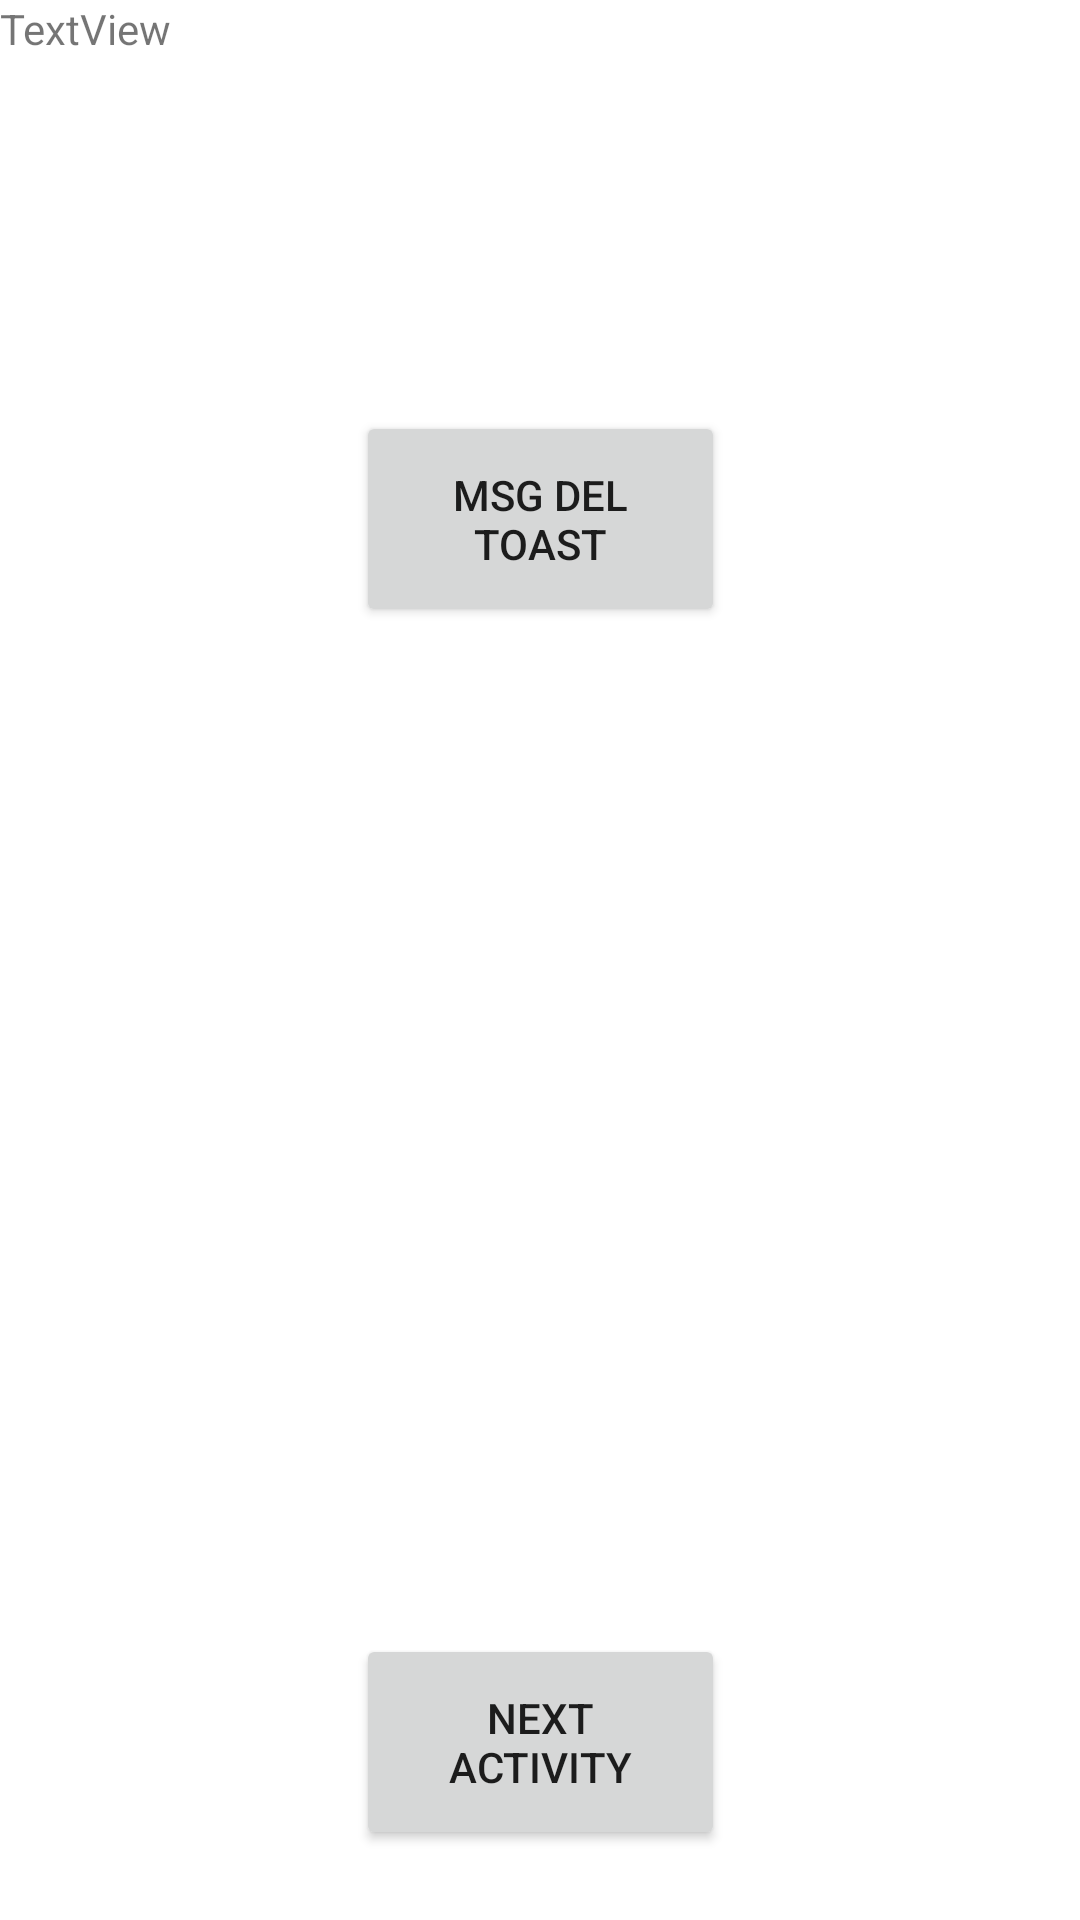

The Android layout XML behind this screen, and the referenced resources:
<!-- AndroidManifest.xml: application theme Theme.JukeboxGamba -->
<!-- res/layout/activity_main.xml -->
<?xml version="1.0" encoding="utf-8"?>
<androidx.constraintlayout.widget.ConstraintLayout xmlns:android="http://schemas.android.com/apk/res/android"
    xmlns:app="http://schemas.android.com/apk/res-auto"
    xmlns:tools="http://schemas.android.com/tools"
    android:layout_width="match_parent"
    android:layout_height="match_parent"
    tools:context=".MainActivity">

    <Button
        android:id="@+id/button2"
        android:layout_width="123dp"
        android:layout_height="72dp"
        android:onClick="launchSecondActivity"
        android:text="Next Activity"
        app:layout_constraintBottom_toBottomOf="parent"
        app:layout_constraintEnd_toEndOf="parent"
        app:layout_constraintStart_toStartOf="parent"
        app:layout_constraintTop_toTopOf="parent"
        app:layout_constraintVertical_bias="0.959" />

    <Button
        android:id="@+id/button"
        android:layout_width="123dp"
        android:layout_height="72dp"
        android:onClick="showToast"
        android:text="msg del Toast"
        app:layout_constraintBottom_toBottomOf="parent"
        app:layout_constraintEnd_toEndOf="parent"
        app:layout_constraintStart_toStartOf="parent"
        app:layout_constraintTop_toTopOf="parent"
        app:layout_constraintVertical_bias="0.241" />


    <TextView
        android:id="@+id/textViewA"
        android:layout_width="218dp"
        android:layout_height="287dp"
        android:text="TextView"
        tools:ignore="MissingConstraints"
        tools:layout_editor_absoluteX="97dp"
        tools:layout_editor_absoluteY="264dp" />


</androidx.constraintlayout.widget.ConstraintLayout>
<!-- resources referenced by this layout -->
<resources>
  <style name="Theme.JukeboxGamba" parent="Theme.MaterialComponents.DayNight.DarkActionBar">
          
          <item name="colorPrimary">@color/purple_500</item>
          <item name="colorPrimaryVariant">@color/purple_700</item>
          <item name="colorOnPrimary">@color/white</item>
          
          <item name="colorSecondary">@color/teal_200</item>
          <item name="colorSecondaryVariant">@color/teal_700</item>
          <item name="colorOnSecondary">@color/black</item>
          
          <item name="android:statusBarColor">?attr/colorPrimaryVariant</item>
          
      </style>
  <!-- not gathered from this repository: default colours our renderer supplied (Android Studio template values) -->
  <color name="purple_500">#FF6200EE</color>
  <color name="purple_700">#FF3700B3</color>
  <color name="teal_200">#FF03DAC5</color>
  <color name="teal_700">#FF018786</color>
  <color name="black">#FF000000</color>
  <color name="white">#FFFFFFFF</color>
</resources>
